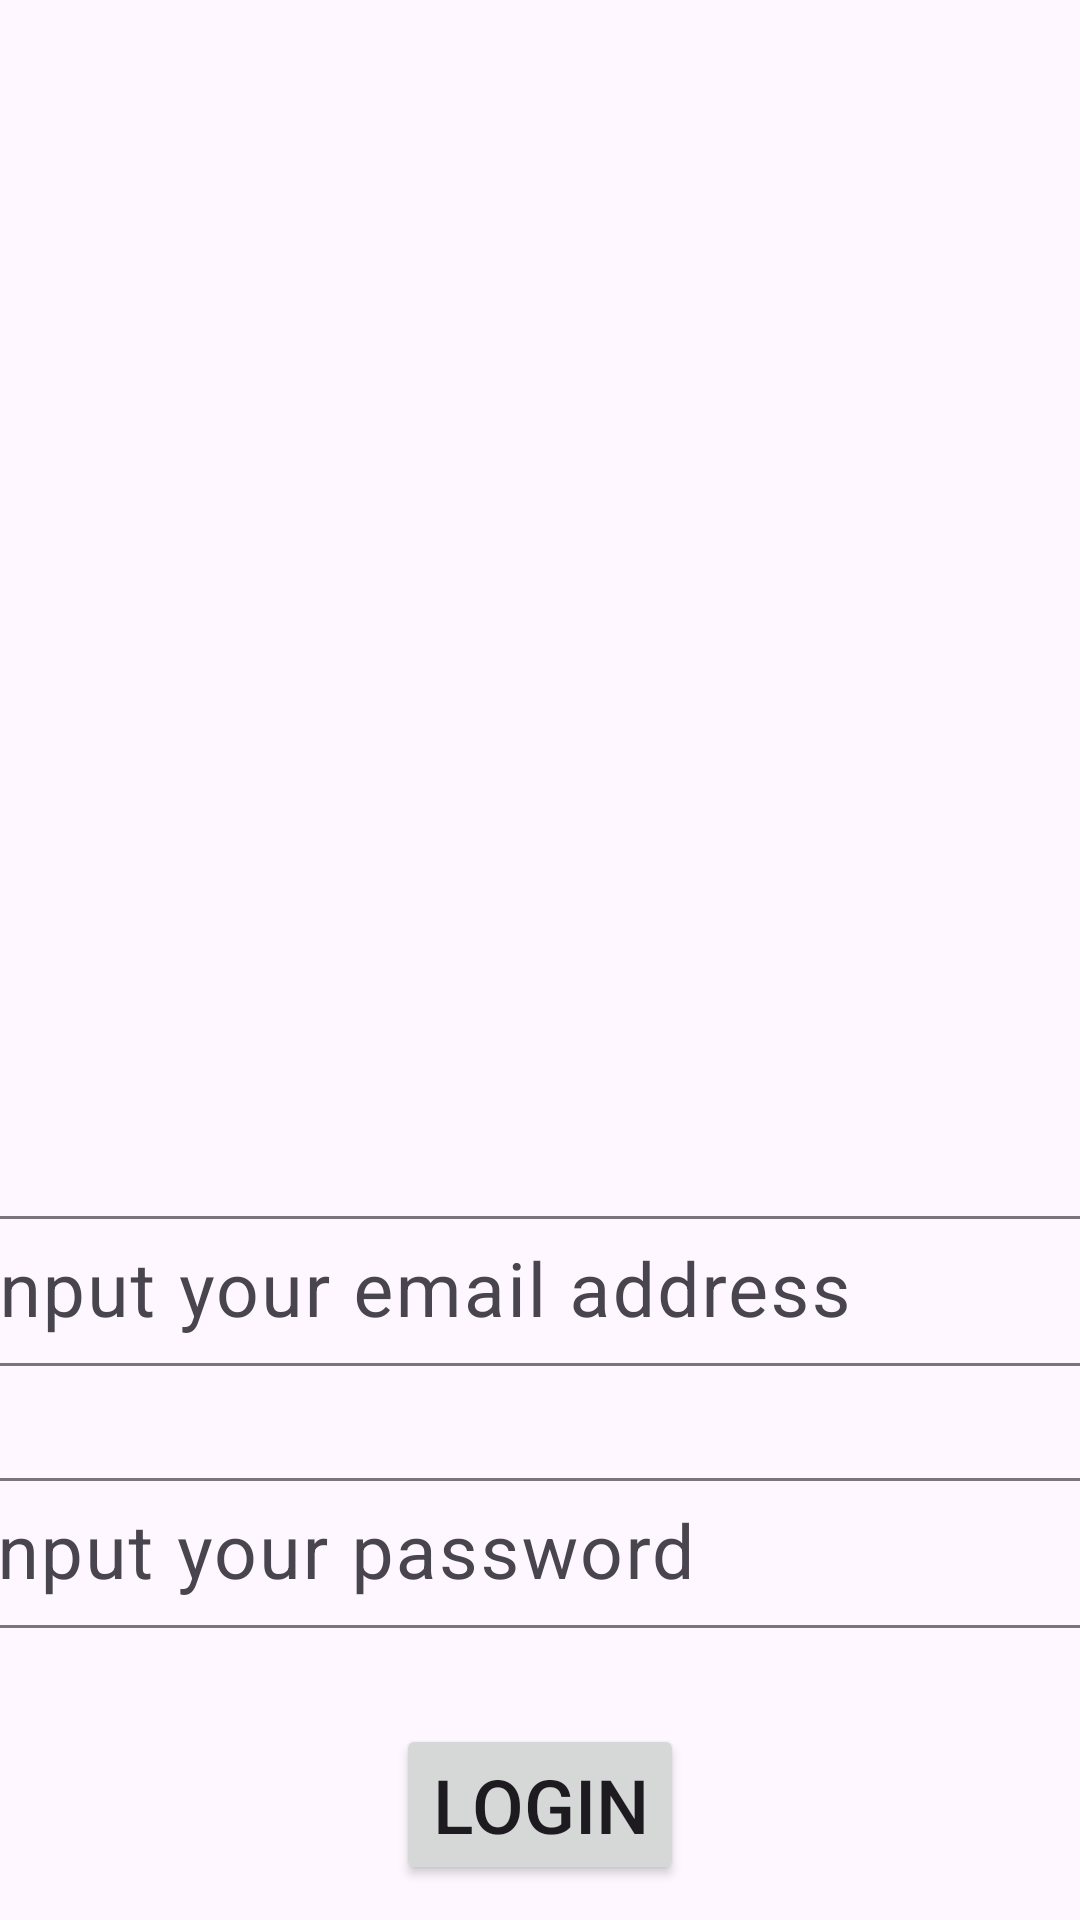

The Android layout XML behind this screen, and the referenced resources:
<!-- AndroidManifest.xml: application theme Theme.SchoolManagement -->
<!-- res/layout/activity_main.xml -->
<?xml version="1.0" encoding="utf-8"?>
<androidx.constraintlayout.widget.ConstraintLayout xmlns:android="http://schemas.android.com/apk/res/android"
    xmlns:app="http://schemas.android.com/apk/res-auto"
    xmlns:tools="http://schemas.android.com/tools"
    android:layout_width="match_parent"
    android:layout_height="match_parent"
    android:background="@drawable/loginbkg"
    tools:context=".ui.MainActivity">

    <com.google.android.material.textfield.TextInputLayout
        android:id="@+id/TLEmail"
        android:layout_width="409dp"
        android:layout_height="wrap_content"
        android:layout_marginTop="400dp"
        app:layout_constraintEnd_toEndOf="parent"
        app:layout_constraintStart_toStartOf="parent"
        app:layout_constraintTop_toTopOf="parent">

        <com.google.android.material.textfield.TextInputEditText
            android:id="@+id/etEmail"
            android:textSize="25dp"
            android:layout_width="match_parent"
            android:layout_height="50dp"
            android:hint="Input your email address" />
    </com.google.android.material.textfield.TextInputLayout>

    <com.google.android.material.textfield.TextInputLayout
        android:id="@+id/TLPassword"
        android:layout_width="409dp"
        android:layout_height="wrap_content"
        android:layout_marginTop="32dp"
        app:layout_constraintEnd_toEndOf="parent"
        app:layout_constraintStart_toStartOf="parent"
        app:layout_constraintTop_toBottomOf="@+id/TLEmail">

        <com.google.android.material.textfield.TextInputEditText
            android:id="@+id/etPassword"
            android:layout_width="match_parent"
            android:textSize="25dp"
            android:layout_height="50dp"
            android:hint="input your password" />
    </com.google.android.material.textfield.TextInputLayout>

    <Button
        android:id="@+id/btLogin"
        android:layout_width="wrap_content"
        android:layout_height="wrap_content"
        android:layout_marginTop="32dp"
        android:textSize="25dp"
        android:text="LOGIN"
        app:layout_constraintEnd_toEndOf="parent"
        app:layout_constraintStart_toStartOf="parent"
        app:layout_constraintTop_toBottomOf="@+id/TLPassword" />

    <TextView
        android:id="@+id/textView"
        android:layout_width="wrap_content"
        android:layout_height="wrap_content"
        android:layout_marginTop="32dp"
        android:layout_marginEnd="162dp"
        android:text="don't have an account? "
        android:textSize="22dp"
        app:layout_constraintEnd_toEndOf="parent"
        app:layout_constraintHorizontal_bias="1.0"
        app:layout_constraintStart_toStartOf="parent"
        app:layout_constraintTop_toBottomOf="@+id/btLogin" />

    <TextView
        android:id="@+id/tvSignUp"
        android:layout_width="wrap_content"
        android:layout_height="wrap_content"
        android:layout_marginStart="32dp"
        android:layout_marginTop="32dp"
        android:layout_marginEnd="16dp"
        android:text="SIGN UP"
        android:textColor="@color/purple_700"
        android:textSize="25dp"
        app:layout_constraintEnd_toEndOf="parent"
        app:layout_constraintStart_toEndOf="@+id/textView"
        app:layout_constraintTop_toBottomOf="@+id/btLogin" />

</androidx.constraintlayout.widget.ConstraintLayout>
<!-- resources referenced by this layout -->
<resources>
  <color name="purple_700">#0F9D58</color>
  <style name="Theme.SchoolManagement" parent="Base.Theme.SchoolManagement" />
  <style name="Base.Theme.SchoolManagement" parent="Theme.Material3.DayNight.NoActionBar">
          
           <item name="colorPrimary">@color/purple_200</item>
          <item name="colorPrimaryVariant">@color/purple_200</item>
          <item name="android:statusBarColor">@color/purple_200</item>
  
      </style>
  <color name="purple_200">#0F9D58</color>
</resources>
